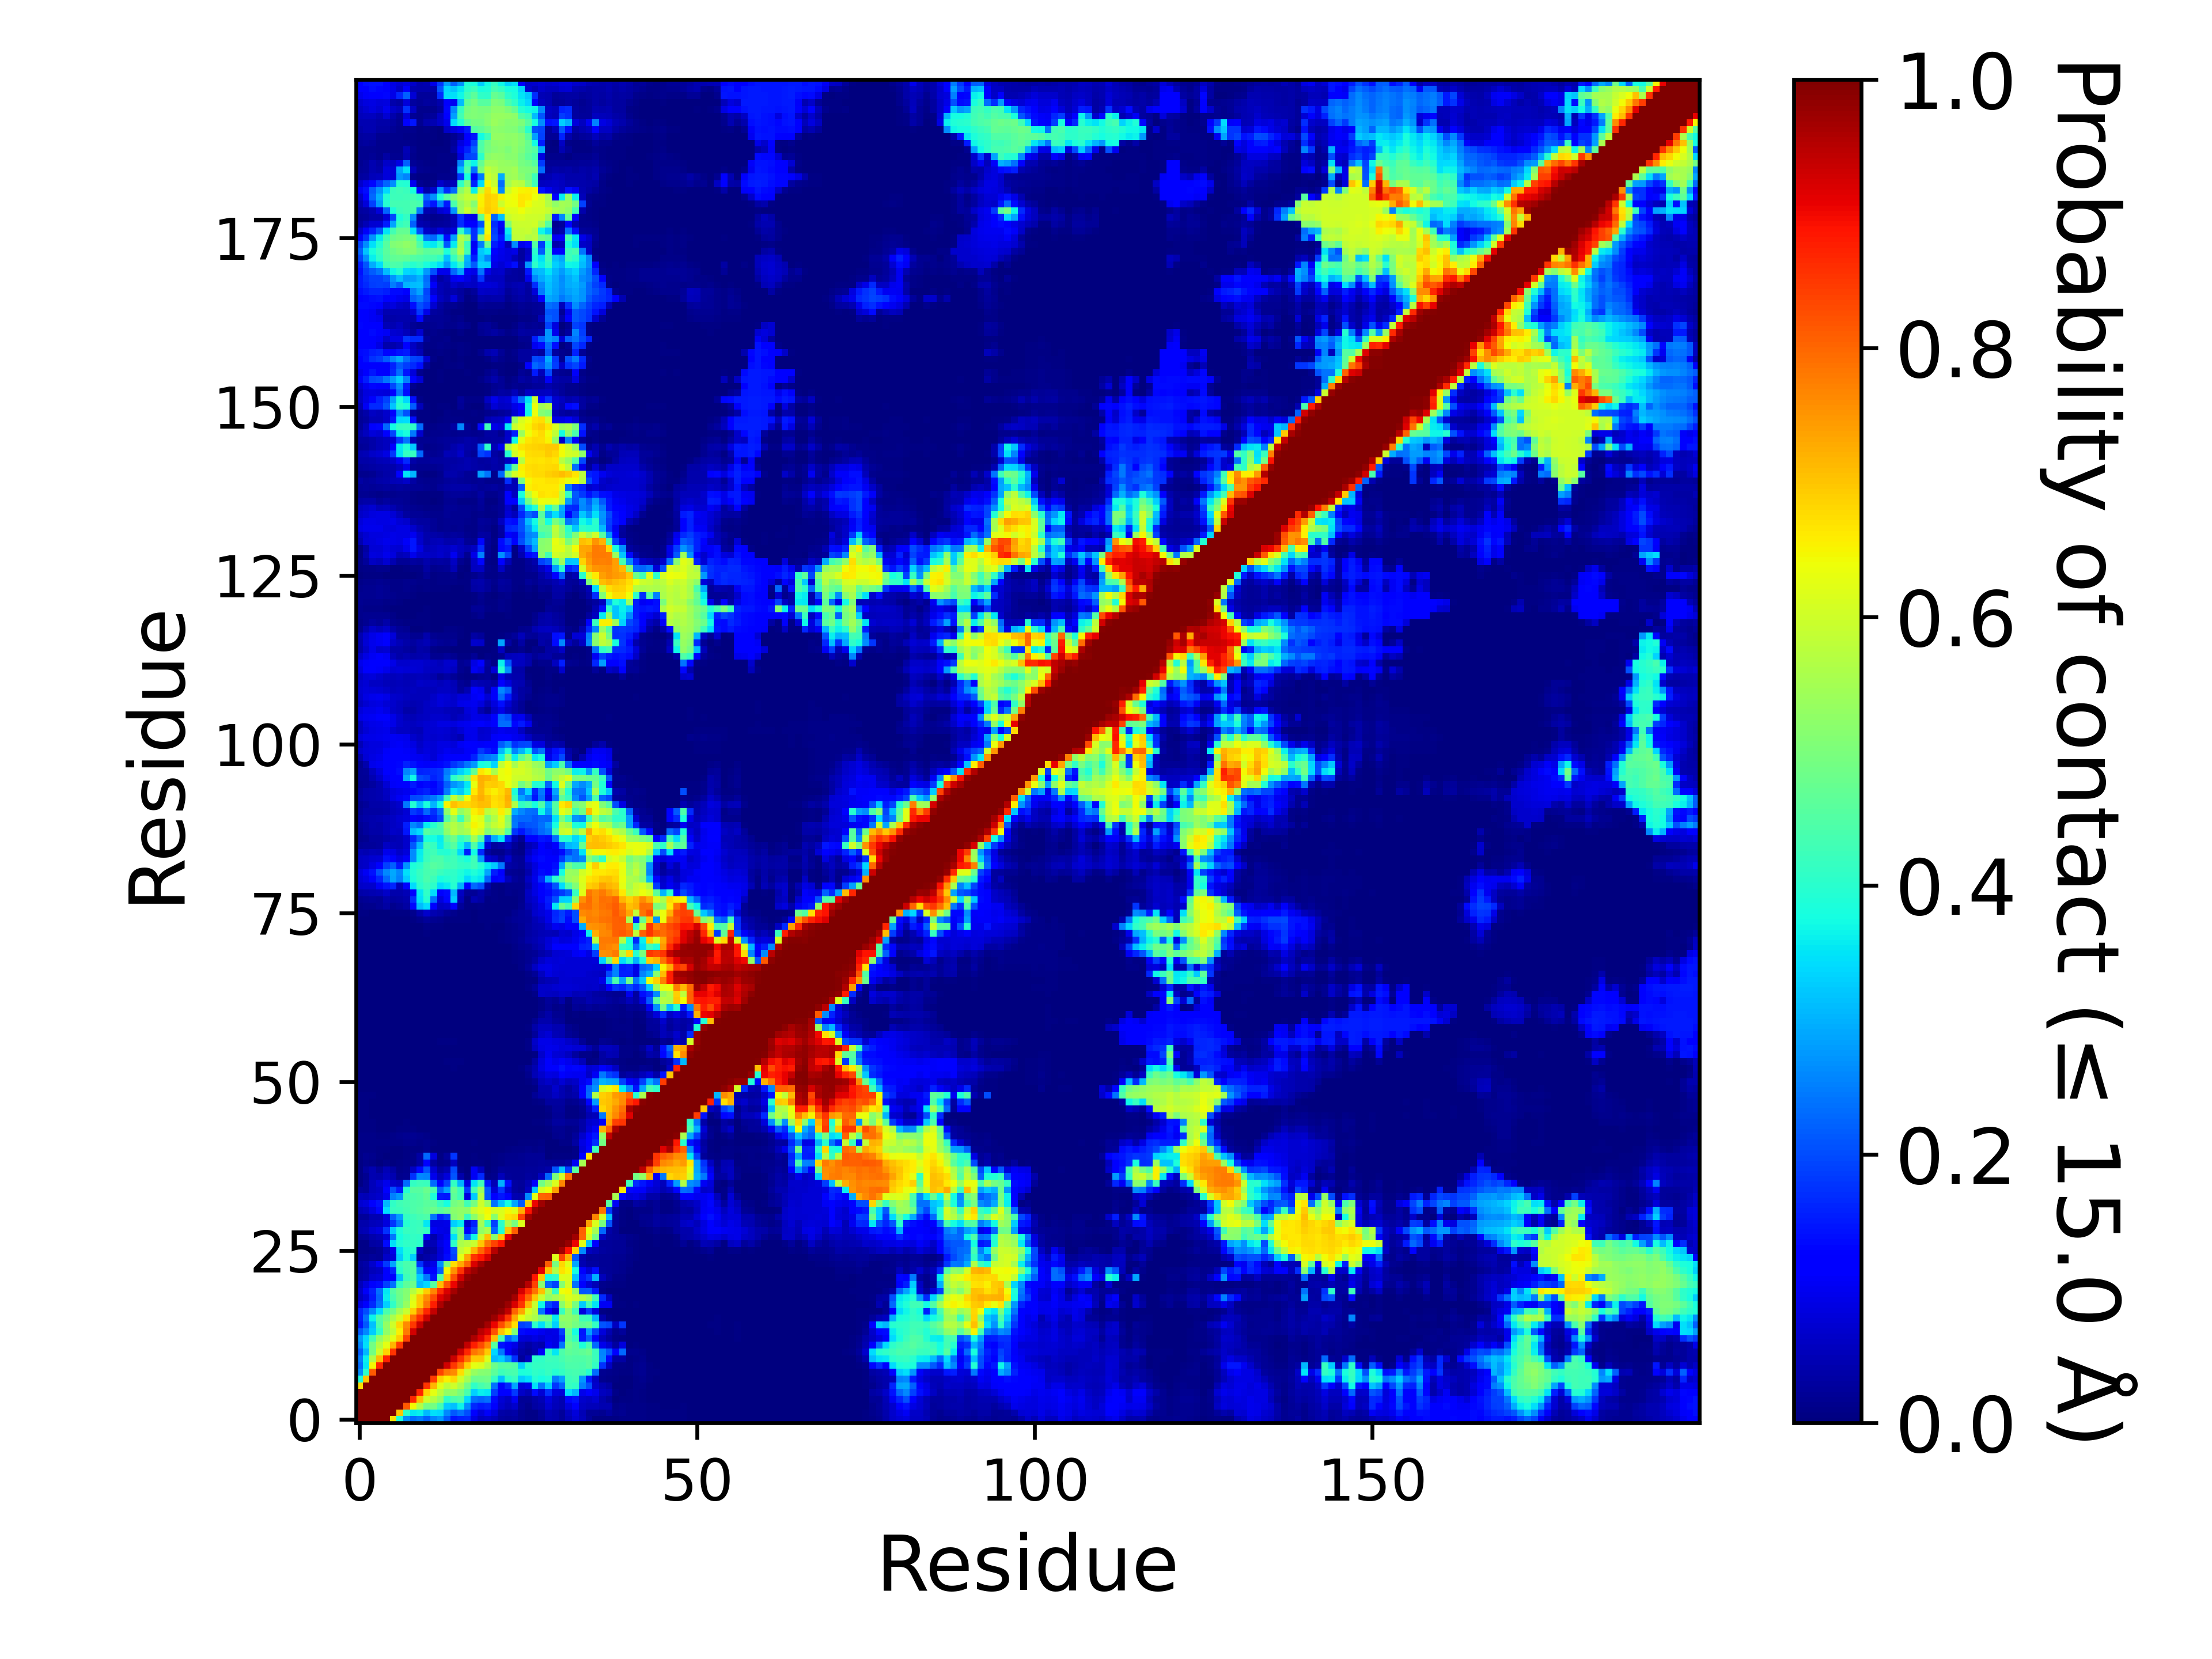

Source data for this figure (header and first rows):
, 1, 2, 3, 4, 5, 6, 7, 8, 9, 10, 11, 12, 13, 14, 15, 16, 17, 18, 19, 20, 21, 22, 23
1, 1.0, 1.0, 1.0, 1.0, 1.0, 0.6738, 0.3851, 0.2645, 0.2316, 0.247, 0.2167, 0.2569, 0.2749, 0.2136, 0.1454, 0.1597, 0.1611, 0.08682, 0.05657, 0.06403, 0.05418, 0.02944, 0.02528
2, 1.0, 1.0, 1.0, 1.0, 1.0, 1.0, 0.7006, 0.4056, 0.3531, 0.3598, 0.3063, 0.3454, 0.3368, 0.2601, 0.2121, 0.2353, 0.201, 0.126, 0.08202, 0.1079, 0.07899, 0.03857, 0.03146
3, 1.0, 1.0, 1.0, 1.0, 1.0, 1.0, 1.0, 0.8157, 0.6457, 0.5636, 0.4887, 0.4886, 0.4302, 0.3258, 0.3162, 0.364, 0.2631, 0.1675, 0.1487, 0.1599, 0.111, 0.06656, 0.05196
4, 1.0, 1.0, 1.0, 1.0, 1.0, 1.0, 1.0, 1.0, 0.8702, 0.71, 0.5988, 0.5688, 0.5285, 0.4096, 0.4413, 0.4524, 0.3401, 0.236, 0.2253, 0.2375, 0.1331, 0.07495, 0.06227
5, 1.0, 1.0, 1.0, 1.0, 1.0, 1.0, 1.0, 1.0, 1, 0.8732, 0.6849, 0.6267, 0.5763, 0.5269, 0.5278, 0.4976, 0.4399, 0.3316, 0.362, 0.3531, 0.1905, 0.1263, 0.1283
6, 0.6738, 1.0, 1.0, 1.0, 1.0, 1.0, 1.0, 1.0, 1.0, 1.0, 0.8533, 0.716, 0.6237, 0.5761, 0.598, 0.557, 0.4883, 0.4096, 0.4373, 0.4521, 0.238, 0.1272, 0.1619
7, 0.3851, 0.7006, 1.0, 1.0, 1.0, 1.0, 1.0, 1.0, 1.0, 1.0, 1.0, 0.8458, 0.6886, 0.6532, 0.6825, 0.6026, 0.5475, 0.4794, 0.4833, 0.4845, 0.4117, 0.3136, 0.3998
8, 0.2645, 0.4056, 0.8157, 1.0, 1.0, 1.0, 1.0, 1.0, 1.0, 1.0, 1.0, 1.0, 0.8397, 0.7795, 0.7651, 0.6741, 0.5911, 0.5328, 0.5149, 0.5103, 0.4611, 0.4222, 0.4344
9, 0.2316, 0.3531, 0.6457, 0.8702, 1, 1.0, 1.0, 1.0, 1.0, 1.0, 1.0, 1.0, 1.0, 0.9265, 0.8479, 0.787, 0.6879, 0.6285, 0.6159, 0.5668, 0.484, 0.4518, 0.4537
10, 0.247, 0.3598, 0.5636, 0.71, 0.8732, 1.0, 1.0, 1.0, 1.0, 1.0, 1.0, 1.0, 1.0, 1, 0.9339, 0.8616, 0.7855, 0.6989, 0.699, 0.6187, 0.3104, 0.327, 0.2711
11, 0.2167, 0.3063, 0.4887, 0.5988, 0.6849, 0.8533, 1.0, 1.0, 1.0, 1.0, 1.0, 1.0, 1.0, 1.0, 1.0, 0.9336, 0.8703, 0.785, 0.7614, 0.6949, 0.338, 0.2426, 0.1085
12, 0.2569, 0.3454, 0.4886, 0.5688, 0.6267, 0.716, 0.8458, 1.0, 1.0, 1.0, 1.0, 1.0, 1.0, 1.0, 1.0, 1.0, 0.9399, 0.8774, 0.8306, 0.7676, 0.4536, 0.1443, 0.1272
13, 0.2749, 0.3368, 0.4302, 0.5285, 0.5763, 0.6237, 0.6886, 0.8397, 1.0, 1.0, 1.0, 1.0, 1.0, 1.0, 1.0, 1.0, 1.0, 0.9576, 0.9151, 0.8599, 0.7075, 0.4379, 0.2214
14, 0.2136, 0.2601, 0.3258, 0.4096, 0.5269, 0.5761, 0.6532, 0.7795, 0.9265, 1, 1.0, 1.0, 1.0, 1.0, 1.0, 1.0, 1.0, 1.0, 0.9474, 0.9182, 0.8226, 0.7004, 0.6482
15, 0.1454, 0.2121, 0.3162, 0.4413, 0.5278, 0.598, 0.6825, 0.7651, 0.8479, 0.9339, 1.0, 1.0, 1.0, 1.0, 1.0, 1.0, 1.0, 1.0, 1.0, 0.9671, 0.904, 0.827, 0.754
16, 0.1597, 0.2353, 0.364, 0.4524, 0.4976, 0.557, 0.6026, 0.6741, 0.787, 0.8616, 0.9336, 1.0, 1.0, 1.0, 1.0, 1.0, 1.0, 1.0, 1.0, 1.0, 0.975, 0.9288, 0.8546
17, 0.1611, 0.201, 0.2631, 0.3401, 0.4399, 0.4883, 0.5475, 0.5911, 0.6879, 0.7855, 0.8703, 0.9399, 1.0, 1.0, 1.0, 1.0, 1.0, 1.0, 1.0, 1.0, 1.0, 0.9831, 0.9441
18, 0.08682, 0.126, 0.1675, 0.236, 0.3316, 0.4096, 0.4794, 0.5328, 0.6285, 0.6989, 0.785, 0.8774, 0.9576, 1.0, 1.0, 1.0, 1.0, 1.0, 1.0, 1.0, 1.0, 1.0, 0.9751
19, 0.05657, 0.08202, 0.1487, 0.2253, 0.362, 0.4373, 0.4833, 0.5149, 0.6159, 0.699, 0.7614, 0.8306, 0.9151, 0.9474, 1.0, 1.0, 1.0, 1.0, 1.0, 1.0, 1.0, 1.0, 1.0
20, 0.06403, 0.1079, 0.1599, 0.2375, 0.3531, 0.4521, 0.4845, 0.5103, 0.5668, 0.6187, 0.6949, 0.7676, 0.8599, 0.9182, 0.9671, 1.0, 1.0, 1.0, 1.0, 1.0, 1.0, 1.0, 1.0
21, 0.05418, 0.07899, 0.111, 0.1331, 0.1905, 0.238, 0.4117, 0.4611, 0.484, 0.3104, 0.338, 0.4536, 0.7075, 0.8226, 0.904, 0.975, 1.0, 1.0, 1.0, 1.0, 1.0, 1.0, 1.0
22, 0.02944, 0.03857, 0.06656, 0.07495, 0.1263, 0.1272, 0.3136, 0.4222, 0.4518, 0.327, 0.2426, 0.1443, 0.4379, 0.7004, 0.827, 0.9288, 0.9831, 1.0, 1.0, 1.0, 1.0, 1.0, 1.0
23, 0.02528, 0.03146, 0.05196, 0.06227, 0.1283, 0.1619, 0.3998, 0.4344, 0.4537, 0.2711, 0.1085, 0.1272, 0.2214, 0.6482, 0.754, 0.8546, 0.9441, 0.9751, 1.0, 1.0, 1.0, 1.0, 1.0
24, 0.02927, 0.03535, 0.06906, 0.1038, 0.1818, 0.2865, 0.416, 0.4391, 0.4473, 0.1752, 0.0713, 0.09266, 0.2656, 0.5028, 0.6725, 0.7297, 0.8011, 0.9198, 0.9661, 1.0, 1.0, 1.0, 1.0
25, 0.01598, 0.01638, 0.02485, 0.02235, 0.06459, 0.0783, 0.325, 0.3854, 0.3319, 0.02627, 0.03688, 0.05006, 0.08187, 0.1342, 0.1905, 0.6277, 0.7343, 0.854, 0.8864, 0.9234, 1.0, 1.0, 1.0
26, 0.01007, 0.00925, 0.01507, 0.0212, 0.04716, 0.09209, 0.3472, 0.3867, 0.4013, 0.05651, 0.02491, 0.03287, 0.076, 0.112, 0.1999, 0.5825, 0.6152, 0.7171, 0.7974, 0.8598, 0.9521, 1.0, 1.0
27, 0.01113, 0.01138, 0.03266, 0.03794, 0.1334, 0.3465, 0.3943, 0.4064, 0.414, 0.4039, 0.04498, 0.04912, 0.08606, 0.112, 0.4028, 0.5547, 0.5717, 0.5903, 0.6953, 0.788, 0.838, 0.8842, 1.0
28, 0.02169, 0.02513, 0.03941, 0.04788, 0.07447, 0.2417, 0.3751, 0.4011, 0.414, 0.4089, 0.1093, 0.04162, 0.07759, 0.09827, 0.3458, 0.503, 0.2399, 0.368, 0.59, 0.7034, 0.5165, 0.6937, 0.9098
29, 0.04623, 0.04966, 0.07141, 0.08508, 0.1723, 0.3275, 0.3904, 0.4148, 0.4174, 0.4226, 0.4104, 0.1028, 0.09151, 0.08705, 0.424, 0.4861, 0.1215, 0.1931, 0.5267, 0.5567, 0.2242, 0.3893, 0.7021
30, 0.04106, 0.04127, 0.05288, 0.0559, 0.08404, 0.1762, 0.2472, 0.396, 0.4162, 0.4183, 0.3518, 0.08605, 0.08666, 0.09141, 0.3292, 0.3589, 0.0668, 0.1583, 0.548, 0.412, 0.1911, 0.4042, 0.5642
31, 0.02468, 0.02524, 0.04297, 0.04656, 0.08152, 0.2239, 0.2831, 0.4124, 0.4251, 0.4343, 0.4436, 0.2389, 0.1578, 0.1874, 0.5078, 0.5304, 0.4145, 0.5173, 0.5834, 0.6387, 0.513, 0.6196, 0.6708
32, 0.04738, 0.05707, 0.08482, 0.1292, 0.3406, 0.4151, 0.4187, 0.43, 0.4433, 0.4511, 0.4652, 0.4811, 0.4596, 0.4799, 0.5182, 0.5267, 0.5199, 0.5911, 0.6191, 0.6469, 0.6086, 0.6139, 0.6456
33, 0.07198, 0.07957, 0.1095, 0.1409, 0.3064, 0.4085, 0.4266, 0.4352, 0.4441, 0.4458, 0.4586, 0.4609, 0.4142, 0.3777, 0.4896, 0.5049, 0.4263, 0.4938, 0.5989, 0.5285, 0.2374, 0.3199, 0.3781
34, 0.05176, 0.04881, 0.06161, 0.06723, 0.09556, 0.251, 0.2748, 0.431, 0.4411, 0.4492, 0.4663, 0.3834, 0.1512, 0.1453, 0.4618, 0.4285, 0.08545, 0.3248, 0.5674, 0.2109, 0.1243, 0.1446, 0.1118
35, 0.02368, 0.0225, 0.05334, 0.06133, 0.1242, 0.2068, 0.1516, 0.3982, 0.4537, 0.4567, 0.4768, 0.4401, 0.2201, 0.2832, 0.4738, 0.4245, 0.1799, 0.4308, 0.5369, 0.2148, 0.07651, 0.1785, 0.07505
36, 0.006705, 0.02194, 0.05106, 0.07398, 0.09598, 0.07022, 0.05951, 0.2326, 0.4135, 0.4219, 0.4187, 0.2296, 0.1182, 0.1891, 0.4126, 0.3018, 0.08408, 0.351, 0.426, 0.1517, 0.04754, 0.2998, 0.1381
37, 0.003945, 0.01915, 0.04621, 0.04059, 0.05635, 0.04591, 0.01222, 0.01927, 0.1727, 0.2601, 0.2556, 0.09641, 0.05359, 0.0788, 0.2071, 0.04185, 0.00666, 0.1027, 0.1674, 0.008415, 0.01255, 0.05102, 0.02418
38, 0.00687, 0.02827, 0.04402, 0.02376, 0.04846, 0.0338, 0.009195, 0.01458, 0.05967, 0.1357, 0.2095, 0.07343, 0.03121, 0.04599, 0.1974, 0.01146, 0.003, 0.1036, 0.05609, 0.003525, 0.0105, 0.02606, 0.02226
39, 0.006065, 0.01472, 0.01116, 0.001425, 0.00894, 0.00345, 0.00498, 0.009955, 0.01081, 0.03336, 0.1242, 0.03038, 0.008145, 0.01315, 0.05756, 0.000205, 0.00052, 0.00543, 0.00509, 0.001235, 0.005315, 0.009615, 0.01901
40, 0.01162, 0.01932, 0.01315, 0.005755, 0.00349, 0.003225, 0.00328, 0.007, 0.00813, 0.0351, 0.2289, 0.08375, 0.00571, 0.02451, 0.1793, 0.00022, 0.00018, 0.004735, 0.00368, 0.00104, 0.00473, 0.008185, 0.01254
41, 0.008995, 0.009255, 0.00845, 0.007525, 0.004285, 0.002235, 0.00194, 0.0047, 0.005545, 0.00528, 0.01306, 0.00196, 0.00087, 3.9999800000999996e-05, 0.00102, 0.0, 0.0, 9.999950000249999e-06, 9.999950000249999e-06, 4.9999750001249995e-06, 0.000185, 0.002145, 0.006915
42, 0.01116, 0.01078, 0.00985, 0.008865, 0.008955, 0.00799, 0.01099, 0.01492, 0.01336, 0.01165, 0.0126, 0.005825, 0.001435, 0.000155, 0.0032, 3.9999800000999996e-05, 0.0, 0.003945, 0.003135, 0.0, 9.999950000249999e-06, 0.00016, 0.00192
43, 0.00893, 0.0096, 0.00854, 0.007145, 0.007785, 0.0106, 0.01467, 0.01859, 0.01573, 0.01375, 0.01042, 0.00337, 0.0008, 0.0, 0.001435, 1.4999925000374999e-05, 0.0, 0.000835, 0.00113, 0.0, 0.0, 0.0, 9.999950000249999e-06
44, 0.005545, 0.005935, 0.004975, 0.003605, 0.003515, 0.00348, 0.00585, 0.00683, 0.006685, 0.00374, 0.000465, 2.4999875000624998e-05, 1.9999900000499998e-05, 0.0, 0.0, 0.0, 0.0, 0.0, 0.0, 0.00019, 0.00049, 0.0, 0.0
45, 0.00584, 0.00565, 0.00422, 0.003085, 0.002665, 0.001395, 0.00221, 0.0041, 0.002645, 0.002855, 1.4999925000374999e-05, 0.0, 0.0, 0.0, 0.0, 0.0, 0.0, 0.0, 4.9999750001249995e-06, 0.00176, 0.002625, 0.00065, 2.4999875000624998e-05
46, 0.0059, 0.00455, 0.00241, 0.001695, 0.000595, 0.00019, 0.00013, 0.0003, 0.000885, 4.4999775001124996e-05, 0.0, 0.0, 0.0, 0.0, 4.4999775001124996e-05, 0.00011, 8.999955000224999e-05, 0.0, 2.9999850000749997e-05, 0.000465, 0.001055, 0.00062, 0.000195
47, 0.00573, 0.005395, 0.00228, 0.00126, 0.000355, 0.000345, 9.999950000249999e-06, 0.00031, 0.000385, 4.9999750001249995e-06, 0.0, 4.9999750001249995e-06, 0.0, 0.0, 3.4999825000875e-05, 0.00012, 5.4999725001374995e-05, 0.0, 6.999965000175e-05, 0.0, 7.999960000199999e-05, 0.0, 0.0
48, 0.0048, 0.004945, 0.001565, 0.000495, 0.000145, 0.00028, 0.0, 0.0, 5.9999700001499995e-05, 0.0, 0.0, 0.0, 4.9999750001249995e-06, 0.0, 0.0, 0.0, 0.0, 0.0, 4.4999775001124996e-05, 4.9999750001249995e-06, 1.4999925000374999e-05, 0.0, 4.9999750001249995e-06
49, 0.004645, 0.005875, 0.00431, 0.002315, 0.000425, 0.00034, 6.4999675001625e-05, 5.9999700001499995e-05, 0.001, 0.000185, 0.00025, 0.000215, 0.000635, 0.00073, 0.0, 0.0, 0.0, 0.0, 0.0, 0.0, 0.0, 0.0, 0.0
50, 0.002, 0.001725, 0.00052, 9.999950000249999e-05, 0.0, 0.0, 1.4999925000374999e-05, 1.9999900000499998e-05, 0.00057, 0.000135, 5.4999725001374995e-05, 8.499957500212499e-05, 0.000695, 0.00103, 0.0, 0.0, 0.0, 0.0, 0.0, 0.0, 0.0, 0.0, 0.0
51, 0.001195, 0.000615, 8.499957500212499e-05, 0.0, 0.0, 0.0, 0.0, 0.00089, 0.00057, 4.9999750001249995e-06, 0.0, 0.00012, 9.999950000249999e-06, 2.4999875000624998e-05, 0.0, 0.0, 0.0, 0.0, 0.0, 0.0, 0.0, 0.0, 0.0
52, 2.9999850000749997e-05, 4.9999750001249995e-06, 0.0, 1.4999925000374999e-05, 0.000405, 0.00016, 3.4999825000875e-05, 0.000665, 0.00013, 0.00053, 0.000615, 0.00098, 0.00096, 5.4999725001374995e-05, 0.000495, 0.00055, 0.0, 0.0, 0.0, 0.0, 0.0, 0.0, 0.0
53, 9.999950000249999e-06, 4.9999750001249995e-06, 0.0, 8.999955000224999e-05, 0.000505, 0.000385, 0.000155, 0.00104, 0.00128, 0.00191, 0.00181, 0.00214, 0.002535, 0.003225, 0.00402, 0.001995, 0.000585, 3.4999825000875e-05, 0.0, 0.0, 0.0, 0.0, 1.4999925000374999e-05
54, 0.000125, 1.9999900000499998e-05, 9.999950000249999e-05, 0.001135, 0.00199, 0.0018, 0.001455, 0.002515, 0.00267, 0.002515, 0.002195, 0.00281, 0.003095, 0.00426, 0.006215, 0.00406, 0.00108, 6.4999675001625e-05, 0.0, 0.0, 0.0, 0.0, 3.4999825000875e-05
55, 6.999965000175e-05, 9.999950000249999e-06, 0.0, 0.00034, 0.00041, 0.000375, 0.000485, 0.000965, 0.00116, 0.001615, 0.00169, 0.00181, 0.001655, 0.00033, 0.001075, 0.000675, 0.0, 0.0, 0.0, 0.0, 0.0, 0.0, 0.0
56, 0.000375, 0.00014, 0.000195, 6.4999675001625e-05, 0.000185, 3.9999800000999996e-05, 2.9999850000749997e-05, 0.00078, 0.001095, 0.00182, 0.0019, 0.002175, 0.002475, 0.001465, 0.00142, 0.000815, 4.9999750001249995e-06, 0.0, 0.0, 0.0, 0.0, 0.0, 0.0
57, 4.9999750001249995e-06, 0.000195, 0.000465, 0.00068, 0.00084, 0.00062, 0.000995, 0.00279, 0.00383, 0.00337, 0.003125, 0.003585, 0.004055, 0.005575, 0.00583, 0.002235, 0.000855, 1.9999900000499998e-05, 0.0, 0.0, 0.0, 0.0, 0.0
58, 0.000305, 0.000135, 0.000155, 0.00054, 0.00042, 0.000535, 0.001145, 0.00245, 0.003045, 0.00292, 0.002785, 0.002935, 0.003225, 0.003375, 0.003435, 0.001335, 4.9999750001249995e-05, 0.0, 0.0, 0.0, 0.0, 0.0, 0.0
59, 0.000955, 9.499952500237499e-05, 6.999965000175e-05, 0.00107, 0.00117, 0.000275, 0.00032, 0.001045, 0.00162, 0.001915, 0.00222, 0.002065, 0.00169, 0.00041, 0.000745, 8.499957500212499e-05, 0.0, 0.0, 0.0, 0.0, 0.0, 5.4999725001374995e-05, 0.000195
60, 0.001305, 0.000595, 0.000735, 0.00149, 0.001435, 0.00083, 5.9999700001499995e-05, 0.000595, 0.00079, 0.00083, 0.001135, 0.00109, 4.4999775001124996e-05, 0.0, 0.0, 0.0, 0.0, 0.0, 0.0, 0.0, 0.0, 0.00027, 0.000195
... 139 more rows
